Dataset: dataset (GitHub, bondi7/sargassum-image-detection). Classes: coast, coast_sky, coastline, dead_sargassum, death_sargassum, sargassum, sky, water.

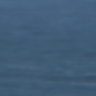
Label: water

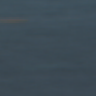
Label: sargassum

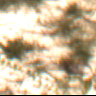
Label: coast

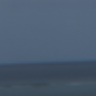
Label: coast_sky

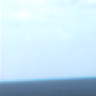
Label: sky

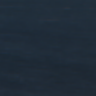
Label: water
